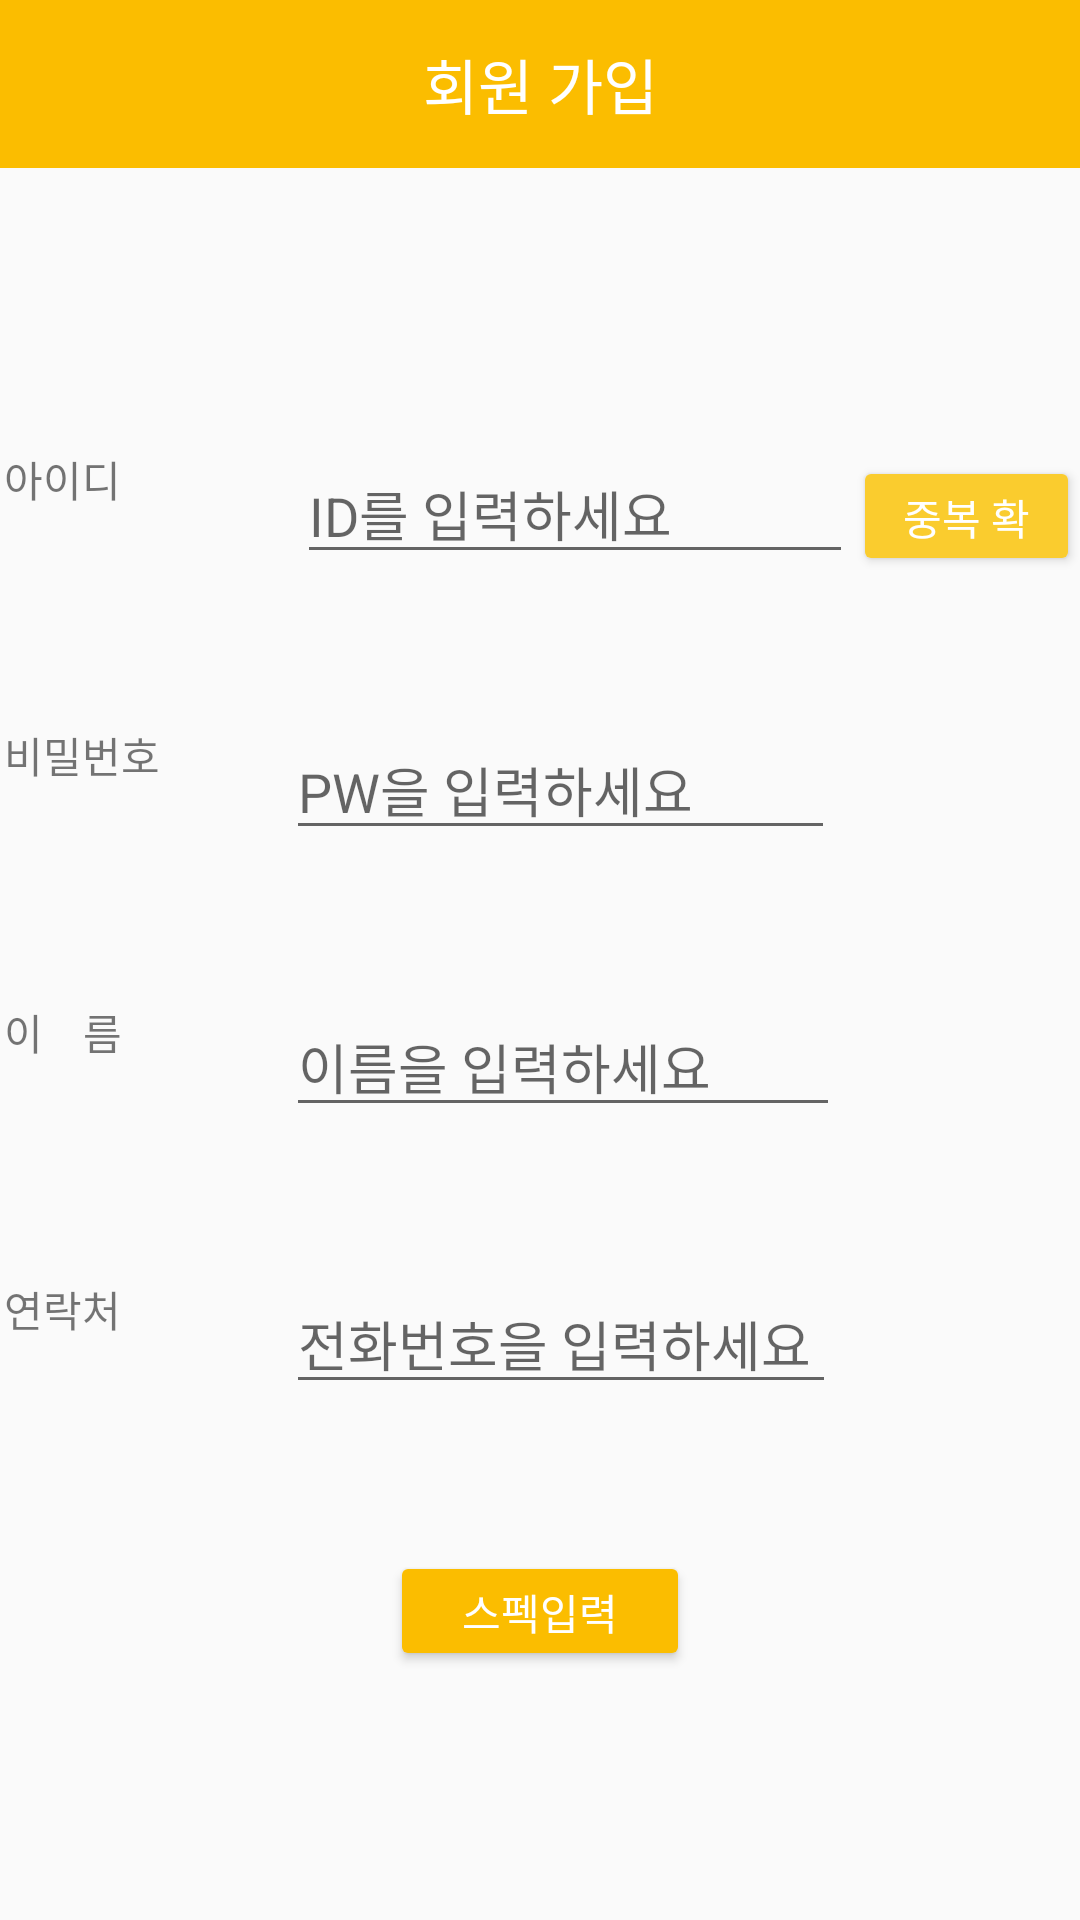

Layout XML and referenced resources for this Android screen:
<!-- AndroidManifest.xml: application theme AppTheme -->
<!-- res/layout/sign_up.xml -->
<?xml version="1.0" encoding="utf-8"?>
<LinearLayout xmlns:android="http://schemas.android.com/apk/res/android"
    android:layout_width="fill_parent"
    android:layout_height="fill_parent"
    android:orientation="vertical" >
    <android.support.v7.widget.Toolbar
        android:id="@+id/signup_toolbar"
        android:layout_width="match_parent"
        android:layout_height="?attr/actionBarSize"
        android:background="#fbbd00"
        android:layout_gravity="center"
        android:layout_alignParentTop="true"
        android:layout_centerHorizontal="true">
        <TextView
            android:layout_width="wrap_content"
            android:layout_height="wrap_content"
            android:text="회원 가입"
            android:textColor="#fff"
            android:layout_gravity="center"
            android:id="@+id/toolbar_title"
            android:textSize="20sp"
            />
    </android.support.v7.widget.Toolbar>
    <LinearLayout
        android:layout_width="fill_parent"
        android:layout_height="0dp"
        android:layout_weight="1.5"
        android:orientation="vertical" >

    </LinearLayout>

    <LinearLayout
        android:layout_width="fill_parent"
        android:layout_height="0dp"
        android:layout_weight="6"
        android:orientation="vertical" >

        <LinearLayout
            android:layout_width="fill_parent"
            android:layout_height="wrap_content"
            android:layout_weight="1"
            android:orientation="horizontal" >

            <LinearLayout
                android:layout_width="wrap_content"
                android:layout_height="wrap_content"
                android:layout_weight="1"
                android:orientation="horizontal" >

                <TextView
                    android:layout_width="fill_parent"
                    android:layout_height="wrap_content"
                    android:layout_margin="4px"
                    android:text="아이디                   " />
            </LinearLayout>

            <LinearLayout
                android:layout_width="wrap_content"
                android:layout_height="wrap_content"
                android:layout_weight="2"
                android:orientation="horizontal" >

                <EditText
                    android:id="@+id/ID"
                    android:layout_width="wrap_content"
                    android:layout_height="wrap_content"
                    android:hint="ID를 입력하세요             " />

                <Button
                    android:id="@+id/IdOverlapCheck"
                    android:layout_width="wrap_content"
                    android:layout_height="40dp"
                    android:backgroundTint="#FACC2E"
                    android:text="중복 확인"
                    android:textColor="#ffffff"/>

            </LinearLayout>
        </LinearLayout>

        <LinearLayout
            android:layout_width="fill_parent"
            android:layout_height="wrap_content"
            android:layout_weight="1"
            android:orientation="horizontal" >

            <LinearLayout
                android:layout_width="wrap_content"
                android:layout_height="wrap_content"
                android:layout_weight="1"
                android:orientation="horizontal" >

                <TextView
                    android:layout_width="fill_parent"
                    android:layout_height="wrap_content"
                    android:layout_margin="4px"
                    android:text="비밀번호" />
            </LinearLayout>

            <LinearLayout
                android:layout_width="wrap_content"
                android:layout_height="wrap_content"
                android:layout_weight="2"
                android:orientation="horizontal" >

                <EditText
                    android:id="@+id/PW"
                    android:layout_width="wrap_content"
                    android:layout_height="wrap_content"
                    android:hint="PW을 입력하세요          " />
            </LinearLayout>
        </LinearLayout>

        <LinearLayout
            android:layout_width="fill_parent"
            android:layout_height="wrap_content"
            android:layout_weight="1"
            android:orientation="horizontal" >

            <LinearLayout
                android:layout_width="wrap_content"
                android:layout_height="wrap_content"
                android:layout_weight="1"
                android:orientation="horizontal" >

                <TextView
                    android:layout_width="fill_parent"
                    android:layout_height="wrap_content"
                    android:layout_margin="4px"
                    android:text="이    름    " />
            </LinearLayout>

            <LinearLayout
                android:layout_width="wrap_content"
                android:layout_height="wrap_content"
                android:layout_weight="2"
                android:orientation="horizontal" >

                <EditText
                    android:id="@+id/NAME"
                    android:layout_width="wrap_content"
                    android:layout_height="fill_parent"
                    android:hint="이름을 입력하세요         " />
            </LinearLayout>
        </LinearLayout>

        <LinearLayout
            android:layout_width="fill_parent"
            android:layout_height="wrap_content"
            android:layout_weight="1"
            android:orientation="horizontal" >

            <LinearLayout
                android:layout_width="wrap_content"
                android:layout_height="wrap_content"
                android:layout_weight="1"
                android:orientation="horizontal" >

                <TextView
                    android:layout_width="fill_parent"
                    android:layout_height="wrap_content"
                    android:layout_margin="4px"
                    android:text="연락처    " />
            </LinearLayout>

            <LinearLayout
                android:layout_width="wrap_content"
                android:layout_height="wrap_content"
                android:layout_weight="2"
                android:orientation="horizontal" >

                <EditText
                    android:id="@+id/Phone"
                    android:layout_width="wrap_content"
                    android:layout_height="wrap_content"
                    android:hint="전화번호을 입력하세요 " />
            </LinearLayout>
        </LinearLayout>

    </LinearLayout>

    <LinearLayout
        android:layout_width="fill_parent"
        android:layout_height="0dp"
        android:layout_weight="2"
        android:orientation="vertical" >

        <Button
            android:id="@+id/signupButton"
            android:layout_width="100dp"
            android:layout_height="40dp"
            android:layout_gravity="center"
            android:gravity="center"
            android:backgroundTint="#fbbd00"
            android:text="스펙입력"
            android:textColor="#ffffff"/>

        <TextView
            android:layout_width="fill_parent"
            android:layout_height="wrap_content"
            android:text="" />

    </LinearLayout>
</LinearLayout>
<!-- resources referenced by this layout -->
<resources>
  <style name="AppTheme" parent="Theme.AppCompat.Light.DarkActionBar">
          
          <item name="colorPrimary">#585858</item>
          <item name="colorPrimaryDark">#585858</item>
          <item name="colorAccent">#585858</item>
      </style>
</resources>
